Run: headless pygame with SDL's dummy video driver; simulated clock (each Clock.tick advances the game by its frame time, no real sleeping); random seed 0; keys injected as events and as key.get_pressed() state; mouse plan: one left click at the window centre at the start of phase 2, then a move to the lower-right quarter at the start of phase 3.
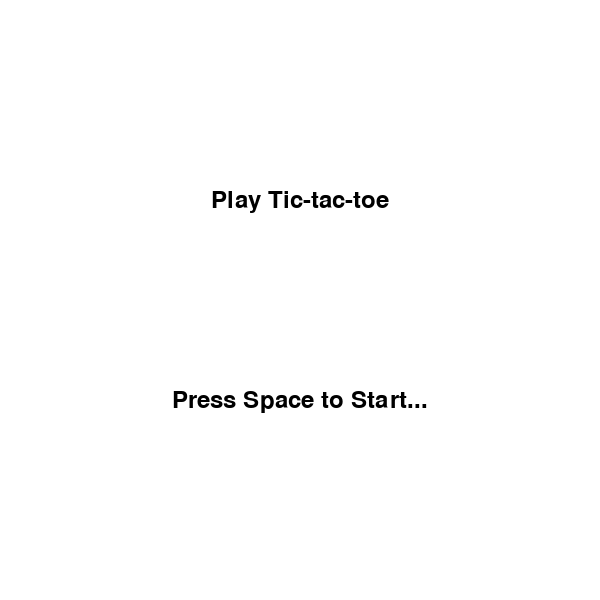
Frame 1 of 4 · flips 1–60 · no input
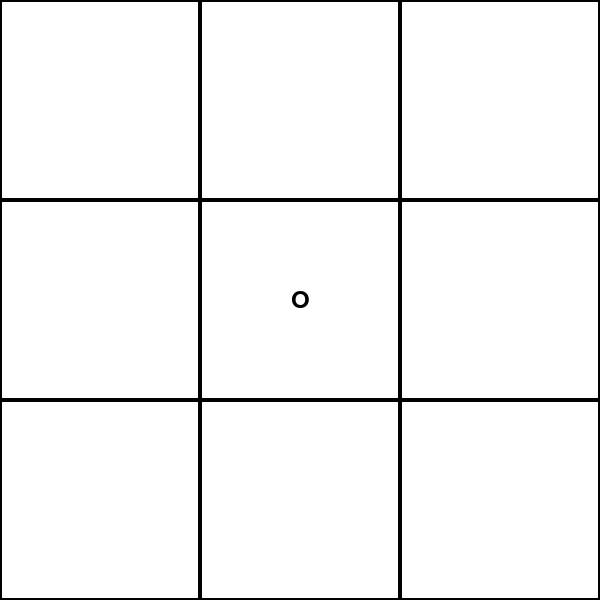
Frame 2 of 4 · flips 61–180 · clicked the window centre · tapped SPACE, RETURN · held RIGHT (→), D
Frame 3 of 4 · flips 181–300 · moved the mouse to the lower-right quarter · held DOWN (↓), S · screen unchanged from frame 2, image omitted
Frame 4 of 4 · flips 301–420 · held LEFT (←), A, UP (↑), W · screen unchanged from frame 3, image omitted

The pygame program that drew these frames:

import pygame
import time
pygame.init()

WIDTH, HEIGHT = 600,600
GRIDSIZE = 3
SQSIZE = WIDTH // GRIDSIZE

screen = pygame.display.set_mode((WIDTH, HEIGHT))
clock = pygame.time.Clock()
pygame.display.set_caption('Tic-tac-toe')

font = pygame.font.Font(None, 36)

arr = [[None] * GRIDSIZE for _ in range(GRIDSIZE)]
running = True

winner = 0

playerturn = 0
player = ''
ch = 0
def drawgrid():
    for row in range(0, GRIDSIZE):
        for col in range(0, GRIDSIZE):
            pygame.draw.rect(screen, 'black', (col*SQSIZE, row*SQSIZE, SQSIZE, SQSIZE), 2)
       
def throwturn():
    if(playerturn%2 == 0):
        ch = 'X'
    else:
        ch = 'O'
    return ch

def welscreen():
    screen.fill((255,255,255))
    weltext = font.render('Play Tic-tac-toe', True, 'black')
    weltext_rect = weltext.get_rect(center = (300,200))
    screen.blit(weltext, weltext_rect)
    presstext = font.render('Press Space to Start...', True, 'black')
    presstext_rect = presstext.get_rect(center = (300, 400))
    screen.blit(presstext, presstext_rect)

def showwin():
    screen.fill((255,255,255))
    ch = throwturn()
    winnertext = font.render(f'{ch} wins', True, 'black')
    winnertext_rect = winnertext.get_rect(center = (300,200))
    screen.blit(winnertext, winnertext_rect)
    presstext = font.render('Press Space to Play Again', True, 'black')
    presstext_rect = presstext.get_rect(center = (300, 400))
    screen.blit(presstext, presstext_rect)

def hasvalerror():
    hasvaltext = font.render('Has Value', True, 'Red')
    hasval_surf = pygame.Surface(hasvaltext.get_size())
    hasval_surf.fill((255,100,100))
    hasval_surf.blit(hasvaltext, (300,300))
    screen.blit(hasval_surf, (300,300))

firstload = 0

while running:
    for event in pygame.event.get():
        if event.type == pygame.QUIT:
            running = False
        if firstload == 0:
            if event.type == pygame.KEYDOWN:
                if event.key == pygame.K_SPACE:
                    firstload = 1
        else:
            if winner ==1:
                if event.type == pygame.MOUSEBUTTONDOWN or event.type == pygame.MOUSEBUTTONUP:
                    pass
                elif event.type == pygame.KEYDOWN:
                    if event.key == pygame.K_SPACE:
                        winner = 0
                        arr = [[None] * GRIDSIZE for _ in range(GRIDSIZE)]
            else:
                if event.type == pygame.MOUSEBUTTONDOWN:
                    x, y = event.pos
                    col = x // SQSIZE
                    row = y // SQSIZE
                    if arr[row][col] is not None:
                        print('Already occupied!')
                    else:
                        playerturn+=1
                        player = throwturn()
                        arr[row][col] = player
    
    if firstload == 0:
        welscreen()
        # firstload = 1
    else:
        screen.fill('White')

        drawgrid()

        for row in range(GRIDSIZE):
            for col in range(GRIDSIZE):
                if arr[row][col] is not None:
                    text = font.render(arr[row][col], True, 'black')
                    text_rect = text.get_rect(center=(col * SQSIZE + SQSIZE // 2, row * SQSIZE + SQSIZE // 2))
                    screen.blit(text, text_rect)

        for h in range(0, 3):
            if(arr[h][0]==arr[h][1]==arr[h][2]=='X' or arr[h][0]==arr[h][1]==arr[h][2]=='O'):
                showwin()
                winner = 1
                break
            elif(arr[0][h]==arr[1][h]==arr[2][h]=='X' or arr[0][h]==arr[1][h]==arr[2][h]=='O'):
                showwin()
                winner = 1
                break
            elif(arr[0][0]==arr[1][1]==arr[2][2]=='X' or arr[0][0]==arr[1][1]==arr[2][2]=='O'):
                showwin()
                winner = 1
                break
            elif(arr[0][2]==arr[1][1]==arr[2][0]=='X' or arr[0][2]==arr[1][1]==arr[2][0]=='O'):
                showwin()
                winner = 1
                break
            else:
                continue

    pygame.display.update()
    clock.tick(60)

pygame.quit()
